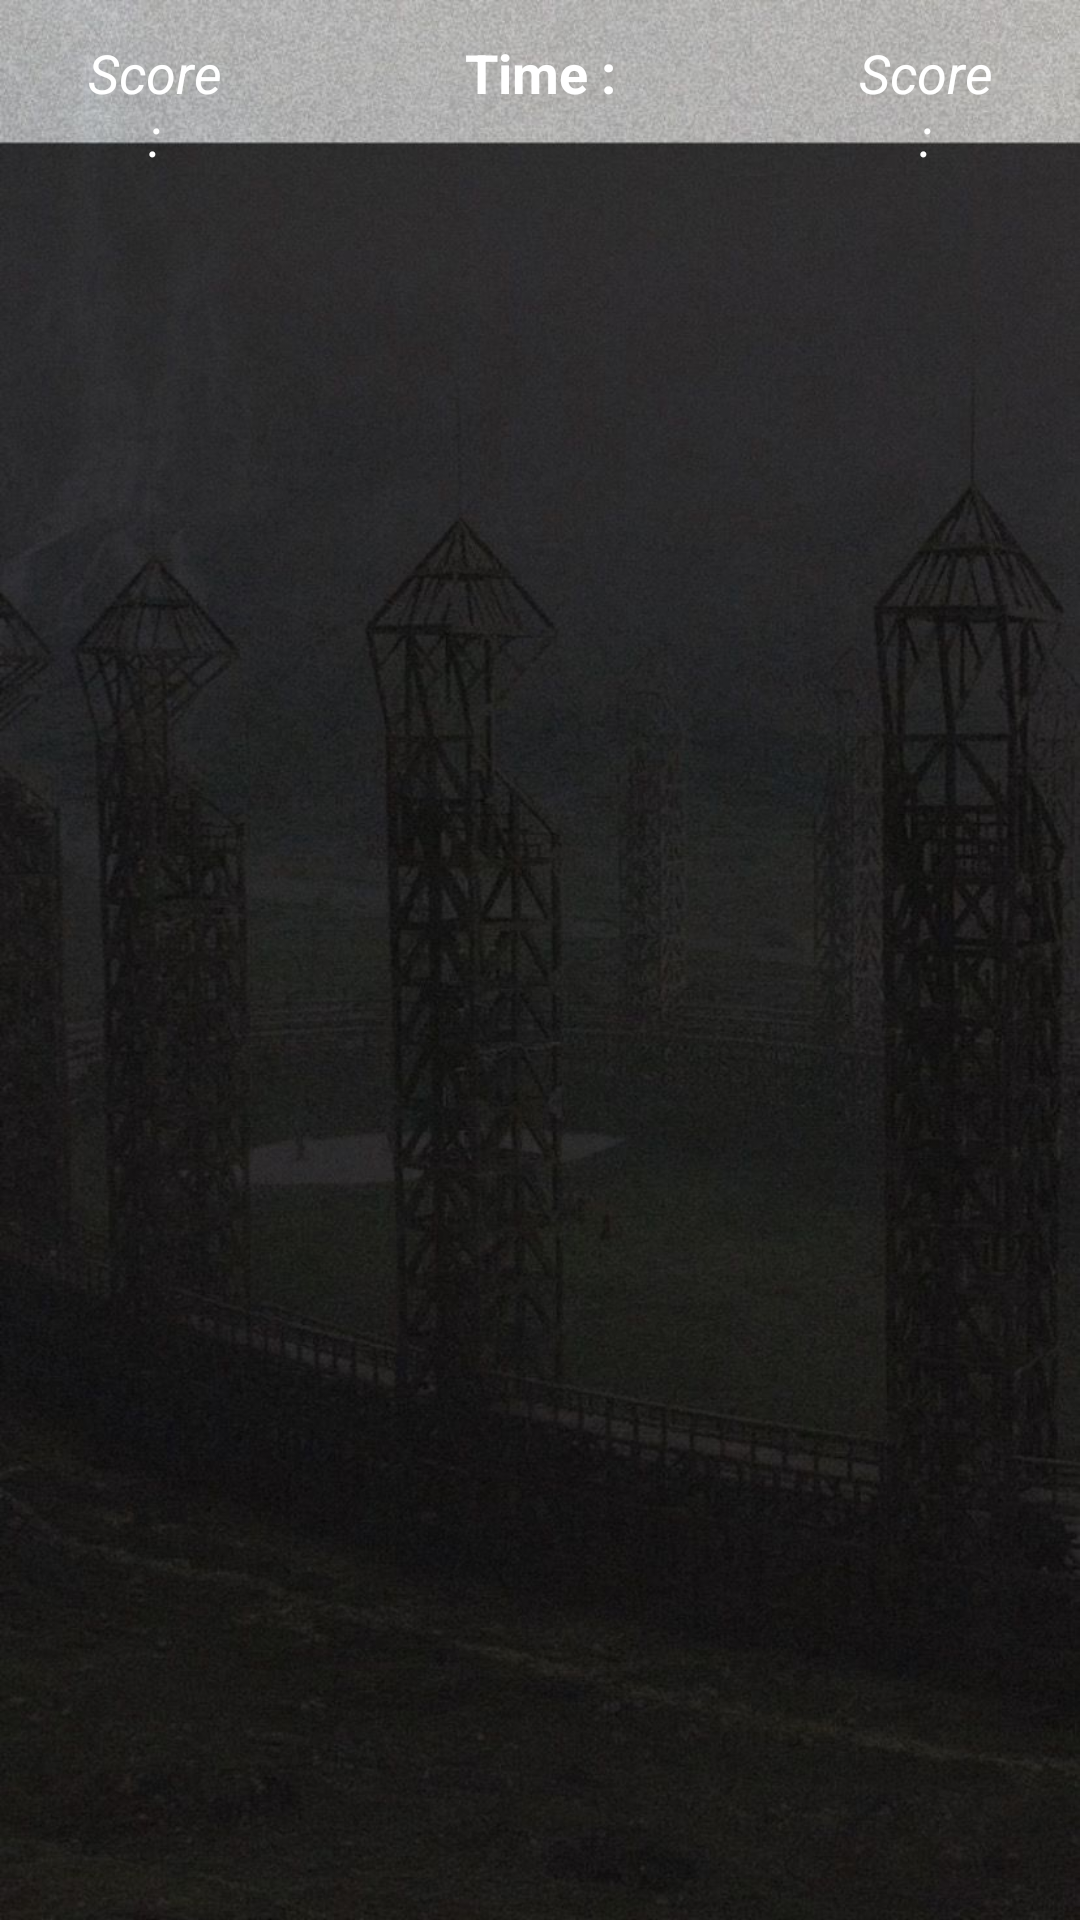

The Android layout XML behind this screen, and the referenced resources:
<!-- AndroidManifest.xml: application theme Theme.Proje3 -->
<!-- res/layout/activity_game.xml -->
<?xml version="1.0" encoding="utf-8"?>
<RelativeLayout
    xmlns:android="http://schemas.android.com/apk/res/android"
    xmlns:tools="http://schemas.android.com/tools"
    android:id="@+id/container"
    android:layout_width="match_parent"
    android:layout_height="match_parent"
    android:orientation="vertical"
    android:background="@drawable/background2"
    tools:context=".GameActivity">

    

    

    <TextView
        android:id="@+id/timeText"
        android:layout_width="141dp"
        android:layout_height="wrap_content"
        android:layout_alignParentStart="true"
        android:layout_alignParentEnd="true"
        android:layout_marginStart="135dp"
        android:layout_marginTop="8dp"
        android:layout_marginEnd="135dp"
        android:layout_marginBottom="8dp"
        android:gravity="center"
        android:padding="4dp"
        android:text="Time :"
        android:textAlignment="center"
        android:textColor="@color/white"
        android:textSize="18sp"
        android:textStyle="bold" />

    <TextView
        android:id="@+id/scoreText"
        android:layout_width="106dp"
        android:layout_height="wrap_content"
        android:layout_alignParentStart="true"
        android:layout_alignParentEnd="true"
        android:layout_marginStart="24dp"
        android:layout_marginTop="8dp"
        android:layout_marginEnd="281dp"
        android:layout_marginBottom="8dp"
        android:gravity="center"
        android:padding="4dp"
        android:text="Score:"
        android:textAlignment="center"
        android:textColor="@color/white"
        android:textSize="18sp"
        android:textStyle="italic" />

    <TextView
        android:id="@+id/scoreText1"
        android:layout_width="106dp"
        android:layout_height="wrap_content"
        android:layout_alignParentStart="true"
        android:layout_alignParentEnd="true"
        android:layout_marginStart="281dp"
        android:layout_marginTop="8dp"
        android:layout_marginEnd="24dp"
        android:layout_marginBottom="8dp"
        android:gravity="center"
        android:padding="4dp"
        android:text="Score:"
        android:textAlignment="center"
        android:textColor="@color/white"
        android:textSize="18sp"
        android:textStyle="italic"
        android:visibility="visible" />

    <androidx.recyclerview.widget.RecyclerView
        android:id="@+id/idRVCourses"
        android:layout_width="match_parent"
        android:layout_height="678dp"
        android:layout_below="@id/timeText"
        android:layout_marginTop="4dp" />

</RelativeLayout>
<!-- resources referenced by this layout -->
<resources>
  <!-- drawable background2: jpeg bitmap (drawable, 122031 bytes) -->
  <style name="Theme.Proje3" parent="Theme.MaterialComponents.DayNight.DarkActionBar">
          
          <item name="colorPrimary">@color/purple_500</item>
          <item name="colorPrimaryVariant">@color/purple_700</item>
          <item name="colorOnPrimary">@color/white</item>
          
          <item name="colorSecondary">@color/teal_200</item>
          <item name="colorSecondaryVariant">@color/teal_700</item>
          <item name="colorOnSecondary">@color/black</item>
          
          <item name="android:statusBarColor">?attr/colorPrimaryVariant</item>
          
      </style>
  <!-- not gathered from this repository: default colours our renderer supplied (Android Studio template values) -->
  <color name="purple_500">#FF6200EE</color>
  <color name="purple_700">#FF3700B3</color>
  <color name="teal_200">#FF03DAC5</color>
  <color name="teal_700">#FF018786</color>
  <color name="black">#FF000000</color>
  <color name="white">#FFFFFFFF</color>
</resources>
